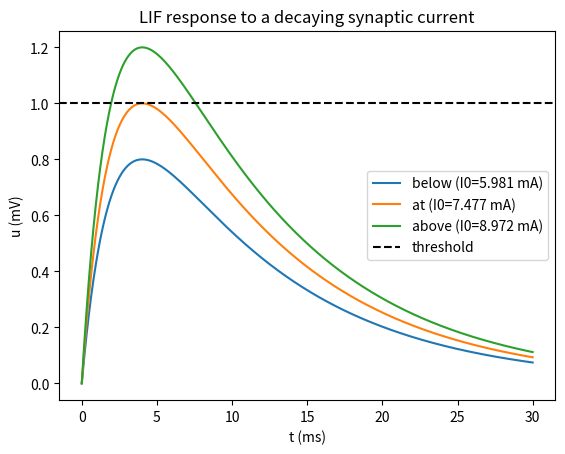
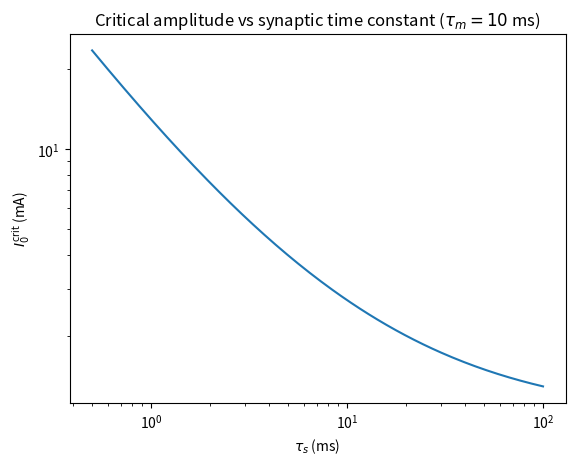

Recreate these plots in Python, in order.
"""Problem 4(c): LIF neuron driven by a synaptic transient.

Numerically integrates
    tau_m du/dt = -(u - u_rest) + R*I0*exp(-t/tau_s)
and checks the result against the closed-form expressions from 4(a)/4(b):
    u(t)    = R*I0*tau_s/(tau_s - tau_m) * (exp(-t/tau_s) - exp(-t/tau_m))
    t_peak  = tau_m*tau_s/(tau_s - tau_m) * log(tau_s/tau_m)
    u_max   = R*I0 * r**(-1/(r-1)),   r = tau_s/tau_m
    I0_crit = u_th / (R * r**(-1/(r-1)))
"""

import numpy as np
import matplotlib.pyplot as plt
from scipy.integrate import solve_ivp

R = 1.0        # ohm
TAU_M = 10.0   # ms
TAU_S = 2.0    # ms
U_REST = 0.0   # mV
U_TH = 1.0     # mV


def _peak_ratio(r):
    """r**(-1/(r-1)), with the r=1 (tau_s = tau_m) removable singularity
    patched by its limit, e/... -> e^-1. Not hit at the given parameters,
    but the tau_s sweep in part (c) passes near tau_s = tau_m = 10 ms."""
    if abs(r - 1) < 1e-8:
        return np.e**-1
    return r ** (-1 / (r - 1))


def t_peak_analytic(tau_s, tau_m=TAU_M):
    return tau_m * tau_s / (tau_s - tau_m) * np.log(tau_s / tau_m)


def u_max_analytic(I0, tau_s=TAU_S, tau_m=TAU_M, R=R):
    r = tau_s / tau_m
    return R * I0 * _peak_ratio(r)


def I0_crit_analytic(tau_s=TAU_S, tau_m=TAU_M, R=R, u_th=U_TH):
    r = tau_s / tau_m
    return u_th / (R * _peak_ratio(r))


def simulate(I0, tmax, tau_s=TAU_S, tau_m=TAU_M, R=R, n=20000):
    """Integrate the LIF ODE directly (no closed form used here)."""

    def rhs(t, u):
        I = I0 * np.exp(-t / tau_s)
        return [(-(u[0] - U_REST) + R * I) / tau_m]

    t_eval = np.linspace(0, tmax, n)
    sol = solve_ivp(rhs, [0, tmax], [U_REST], t_eval=t_eval, rtol=1e-10, atol=1e-12)
    return sol.t, sol.y[0]


if __name__ == "__main__":
    tp = t_peak_analytic(TAU_S)
    Icrit = I0_crit_analytic(TAU_S)
    print(f"t_peak (analytic)  = {tp:.4g} ms")
    print(f"I0_crit (analytic) = {Icrit:.4g} mA")

    # Three amplitudes: below, at, and above I0_crit.
    amplitudes = {"below": 0.8 * Icrit, "at": Icrit, "above": 1.2 * Icrit}

    print(f"\n{'case':>6} {'I0 (mA)':>10} {'u_max analytic':>16} "
          f"{'u_max numeric':>15} {'t_peak numeric':>15}")

    fig, ax = plt.subplots()
    for label, I0 in amplitudes.items():
        t, u = simulate(I0, tmax=30)
        peak_idx = np.argmax(u)
        u_num, t_num = u[peak_idx], t[peak_idx]
        u_pred = u_max_analytic(I0)
        print(f"{label:>6} {I0:10.4g} {u_pred:16.4g} {u_num:15.4g} {t_num:15.4g}")
        ax.plot(t, u, label=f"{label} (I0={I0:.4g} mA)")

    ax.axhline(U_TH, color="k", linestyle="--", label="threshold")
    ax.set_xlabel("t (ms)")
    ax.set_ylabel("u (mV)")
    ax.set_title("LIF response to a decaying synaptic current")
    ax.legend()
    fig.savefig("problem4c_traces.png", dpi=150)

    # ---- I0_crit vs tau_s on log-log axes ----
    tau_s_values = np.logspace(np.log10(0.5), np.log10(100), 200)
    Icrit_values = np.array([I0_crit_analytic(ts) for ts in tau_s_values])

    fig, ax = plt.subplots()
    ax.loglog(tau_s_values, Icrit_values)
    ax.set_xlabel(r"$\tau_s$ (ms)")
    ax.set_ylabel(r"$I_0^{\mathrm{crit}}$ (mA)")
    ax.set_title(r"Critical amplitude vs synaptic time constant ($\tau_m = 10$ ms)")
    fig.savefig("problem4c_Icrit_vs_taus.png", dpi=150)

    plt.show()
